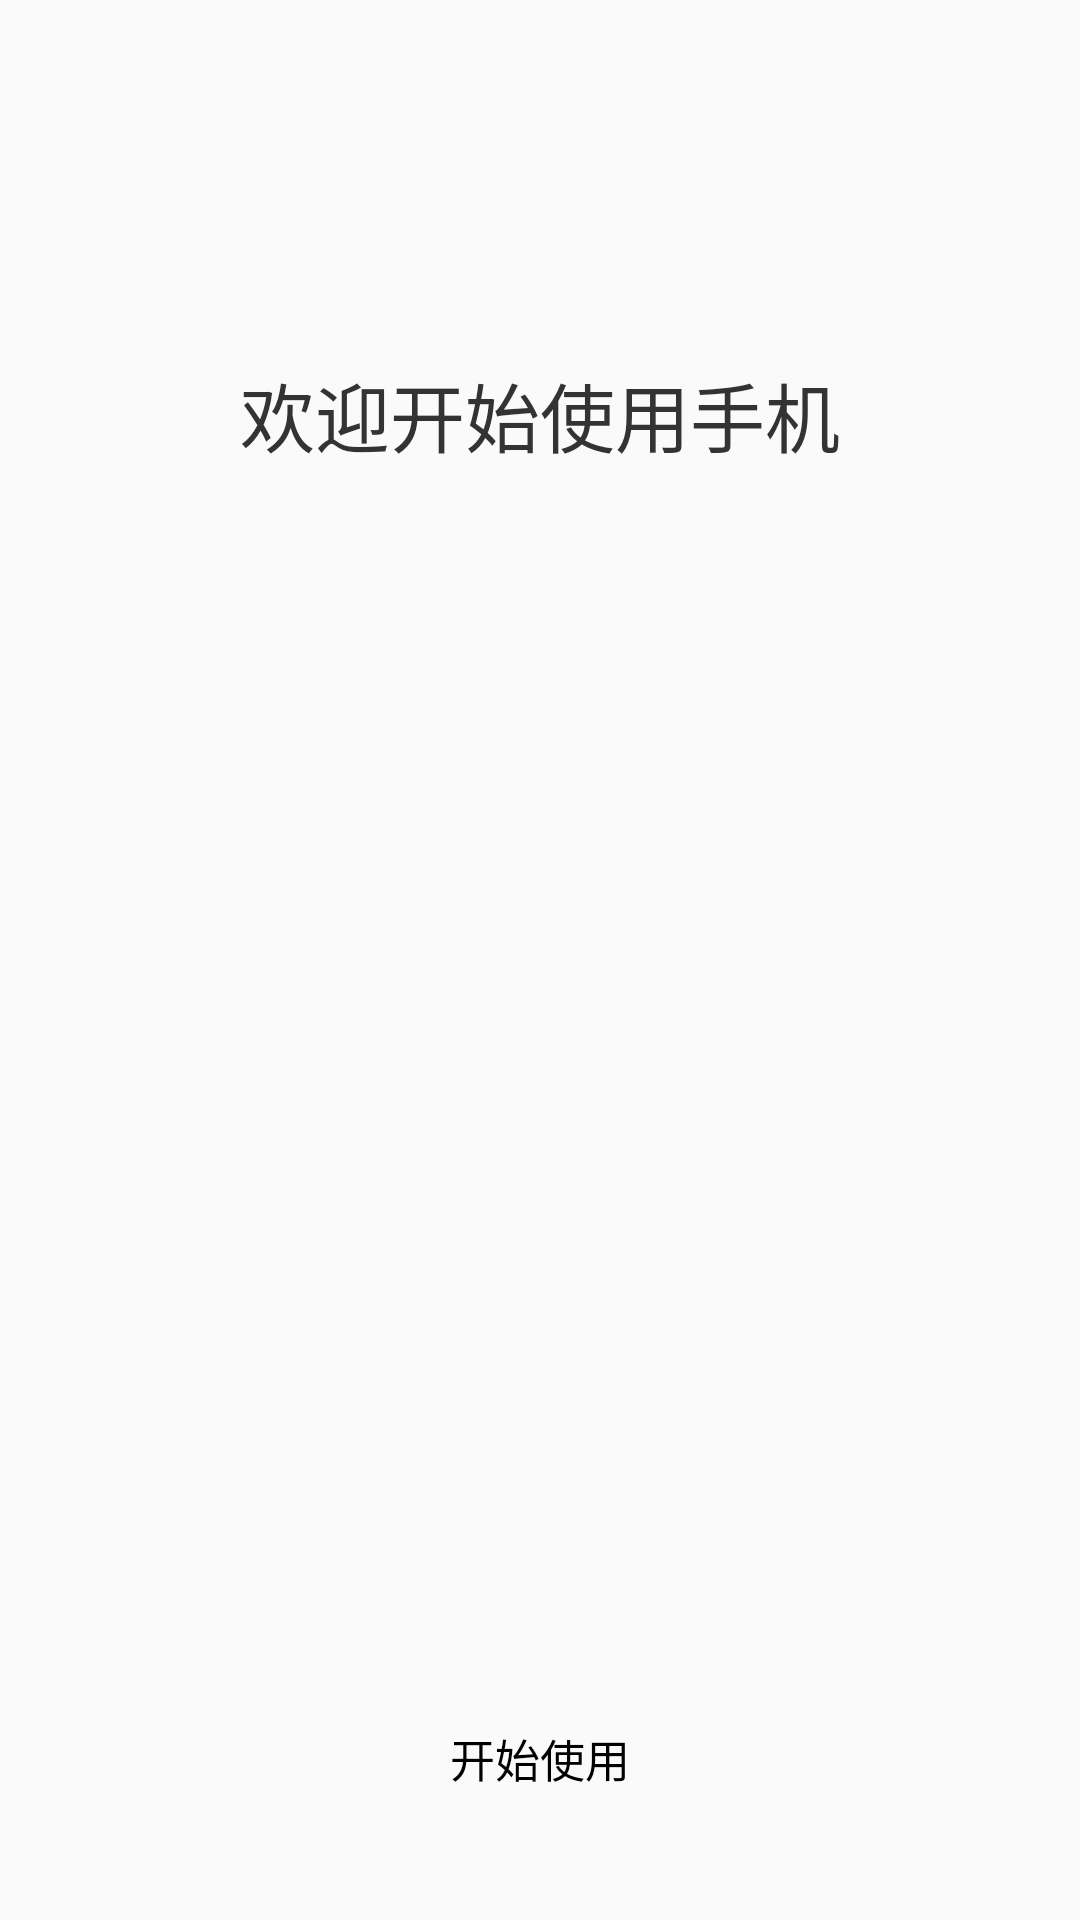

Produce the Android XML layout that renders to this screen, including the resource entries it uses.
<!-- AndroidManifest.xml: application theme AppTheme -->
<!-- res/layout/setupwizard_activity_open.xml -->
<?xml version="1.0" encoding="utf-8"?>
<RelativeLayout xmlns:android="http://schemas.android.com/apk/res/android"
    android:layout_width="match_parent"
    android:layout_height="match_parent"
    android:layout_margin="30dp"
    android:orientation="vertical">

    <TextView
        android:layout_width="wrap_content"
        android:layout_height="wrap_content"
        android:layout_centerHorizontal="true"
        android:layout_marginTop="120dp"
        android:singleLine="true"
        android:text="@string/setupwizard_welcome_start"
        android:textColor="#333333"
        android:textSize="25sp" />


    <Button
        android:id="@+id/btn_user"
        android:layout_width="250dp"
        android:layout_height="wrap_content"
        android:layout_alignParentBottom="true"
        android:layout_centerHorizontal="true"
        android:layout_marginBottom="30dp"
        android:layout_marginTop="20dp"
        android:background="@drawable/setupwizard_bg_user"
        android:text="@string/setupwizard_welcome_use"
        android:textColor="#000000"
        android:textSize="15sp" />


</RelativeLayout>
<!-- resources referenced by this layout -->
<resources>
  <string name="setupwizard_welcome_start">欢迎开始使用手机</string>
  <string name="setupwizard_welcome_use">开始使用</string>
  <style name="AppTheme" parent="Theme.AppCompat.Light.DarkActionBar">
          
          <item name="colorPrimary">@color/colorPrimary</item>
          <item name="colorPrimaryDark">@color/colorPrimaryDark</item>
          <item name="colorAccent">@color/colorAccent</item>
      </style>
  <color name="colorPrimary">#3F51B5</color>
  <color name="colorPrimaryDark">#303F9F</color>
  <color name="colorAccent">#3FCABB</color>
</resources>
